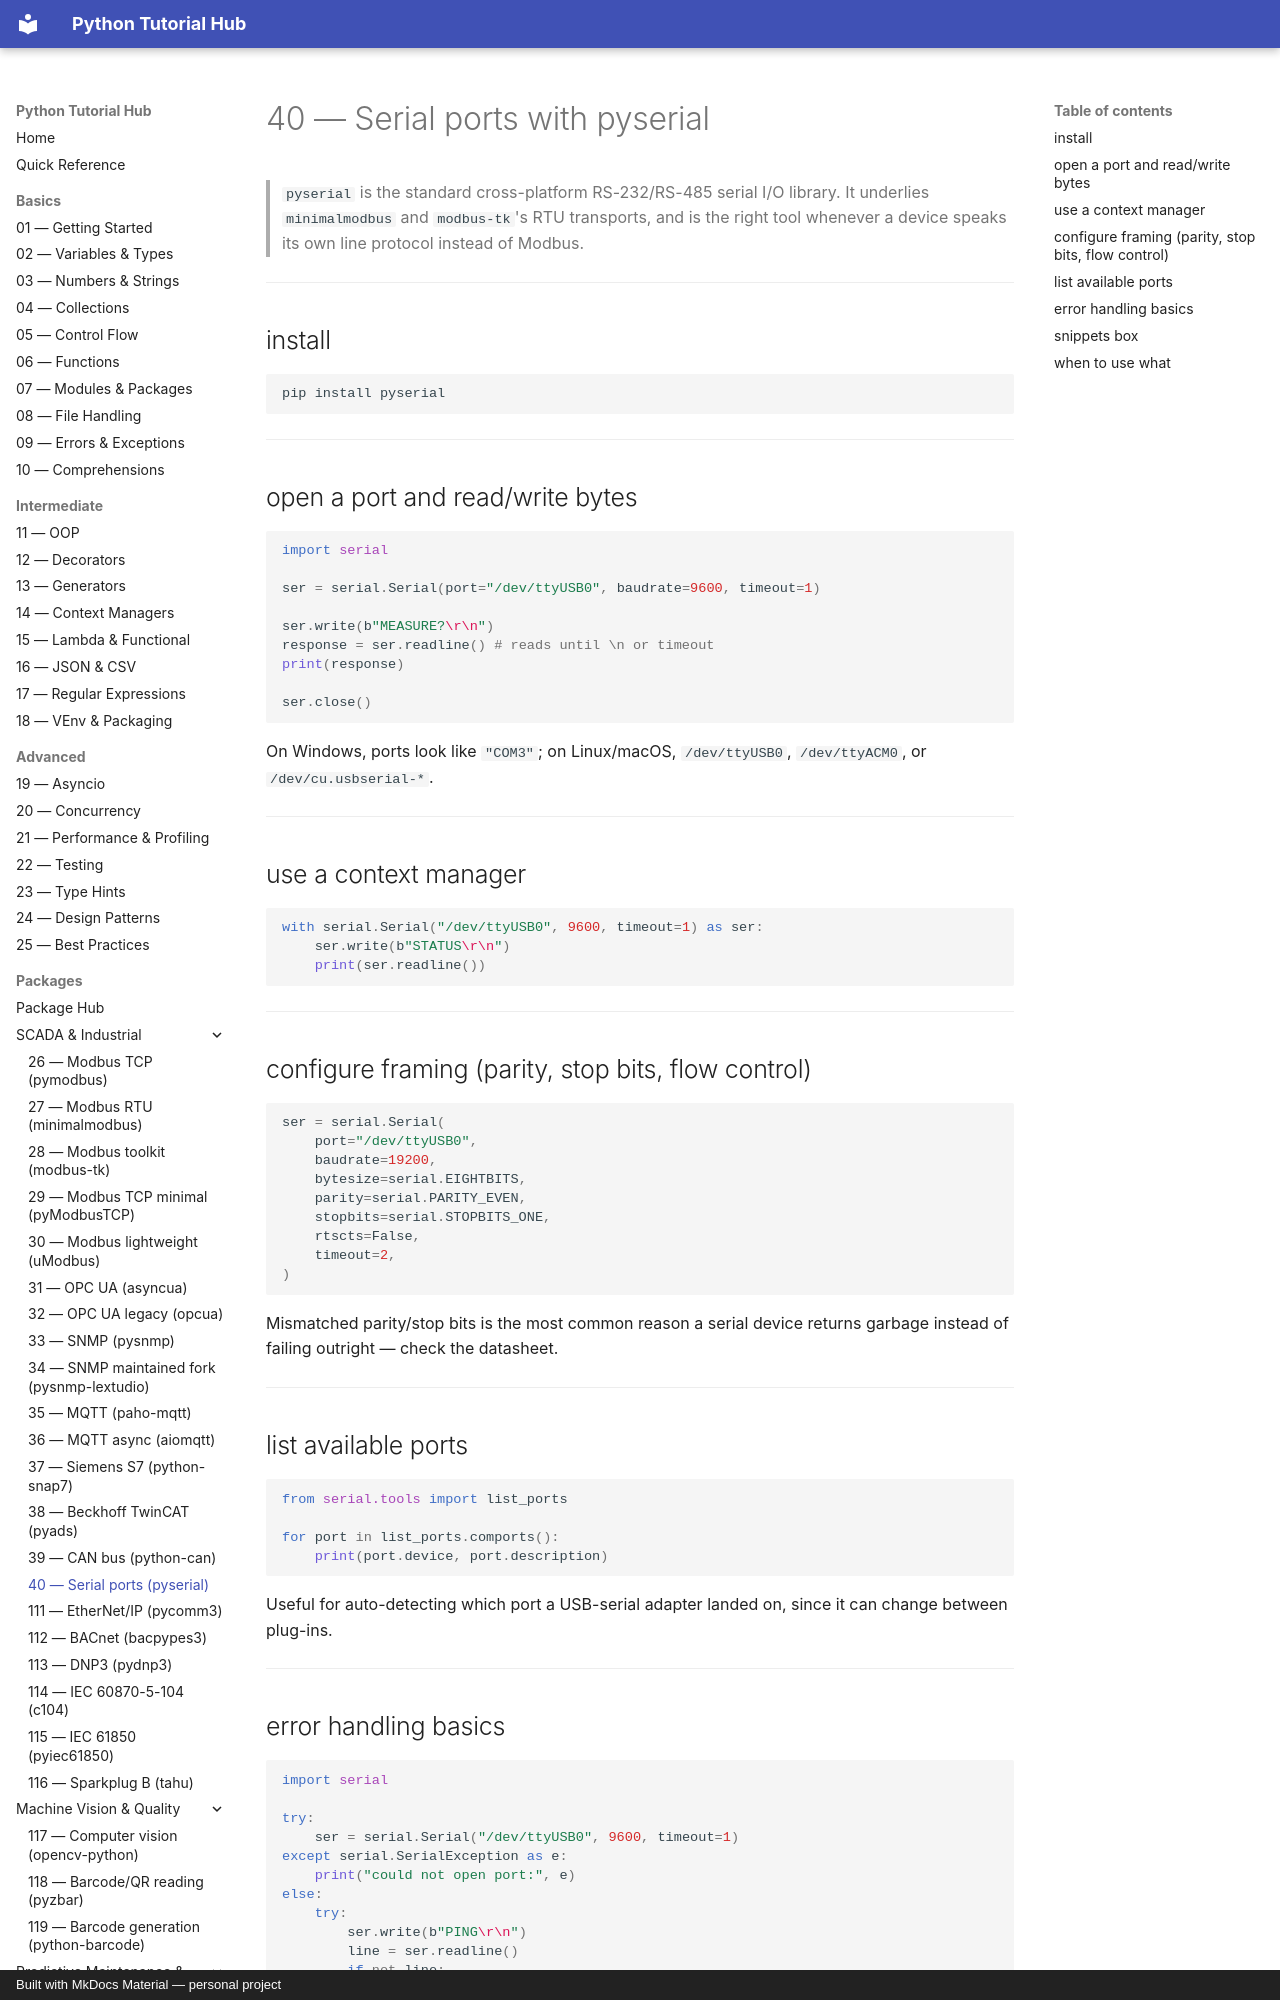

repository: mcashpersonal-ux/Python · page: packages/042-pyserial/index.html · generator: mkdocs · copyright: Built with MkDocs Material — personal project

# 40 — Serial ports with pyserial

> `pyserial` is the standard cross-platform RS-232/RS-485 serial I/O
> library. It underlies `minimalmodbus` and `modbus-tk`'s RTU transports,
> and is the right tool whenever a device speaks its own line protocol
> instead of Modbus.

---

## install

```bash
pip install pyserial
```

---

## open a port and read/write bytes

```python
import serial

ser = serial.Serial(port="/dev/ttyUSB0", baudrate=9600, timeout=1)

ser.write(b"MEASURE?\r\n")
response = ser.readline() # reads until \n or timeout
print(response)

ser.close()
```

On Windows, ports look like `"COM3"`; on Linux/macOS, `/dev/ttyUSB0`,
`/dev/ttyACM0`, or `/dev/cu.usbserial-*`.

---

## use a context manager

```python
with serial.Serial("/dev/ttyUSB0", 9600, timeout=1) as ser:
    ser.write(b"STATUS\r\n")
    print(ser.readline())
```

---
